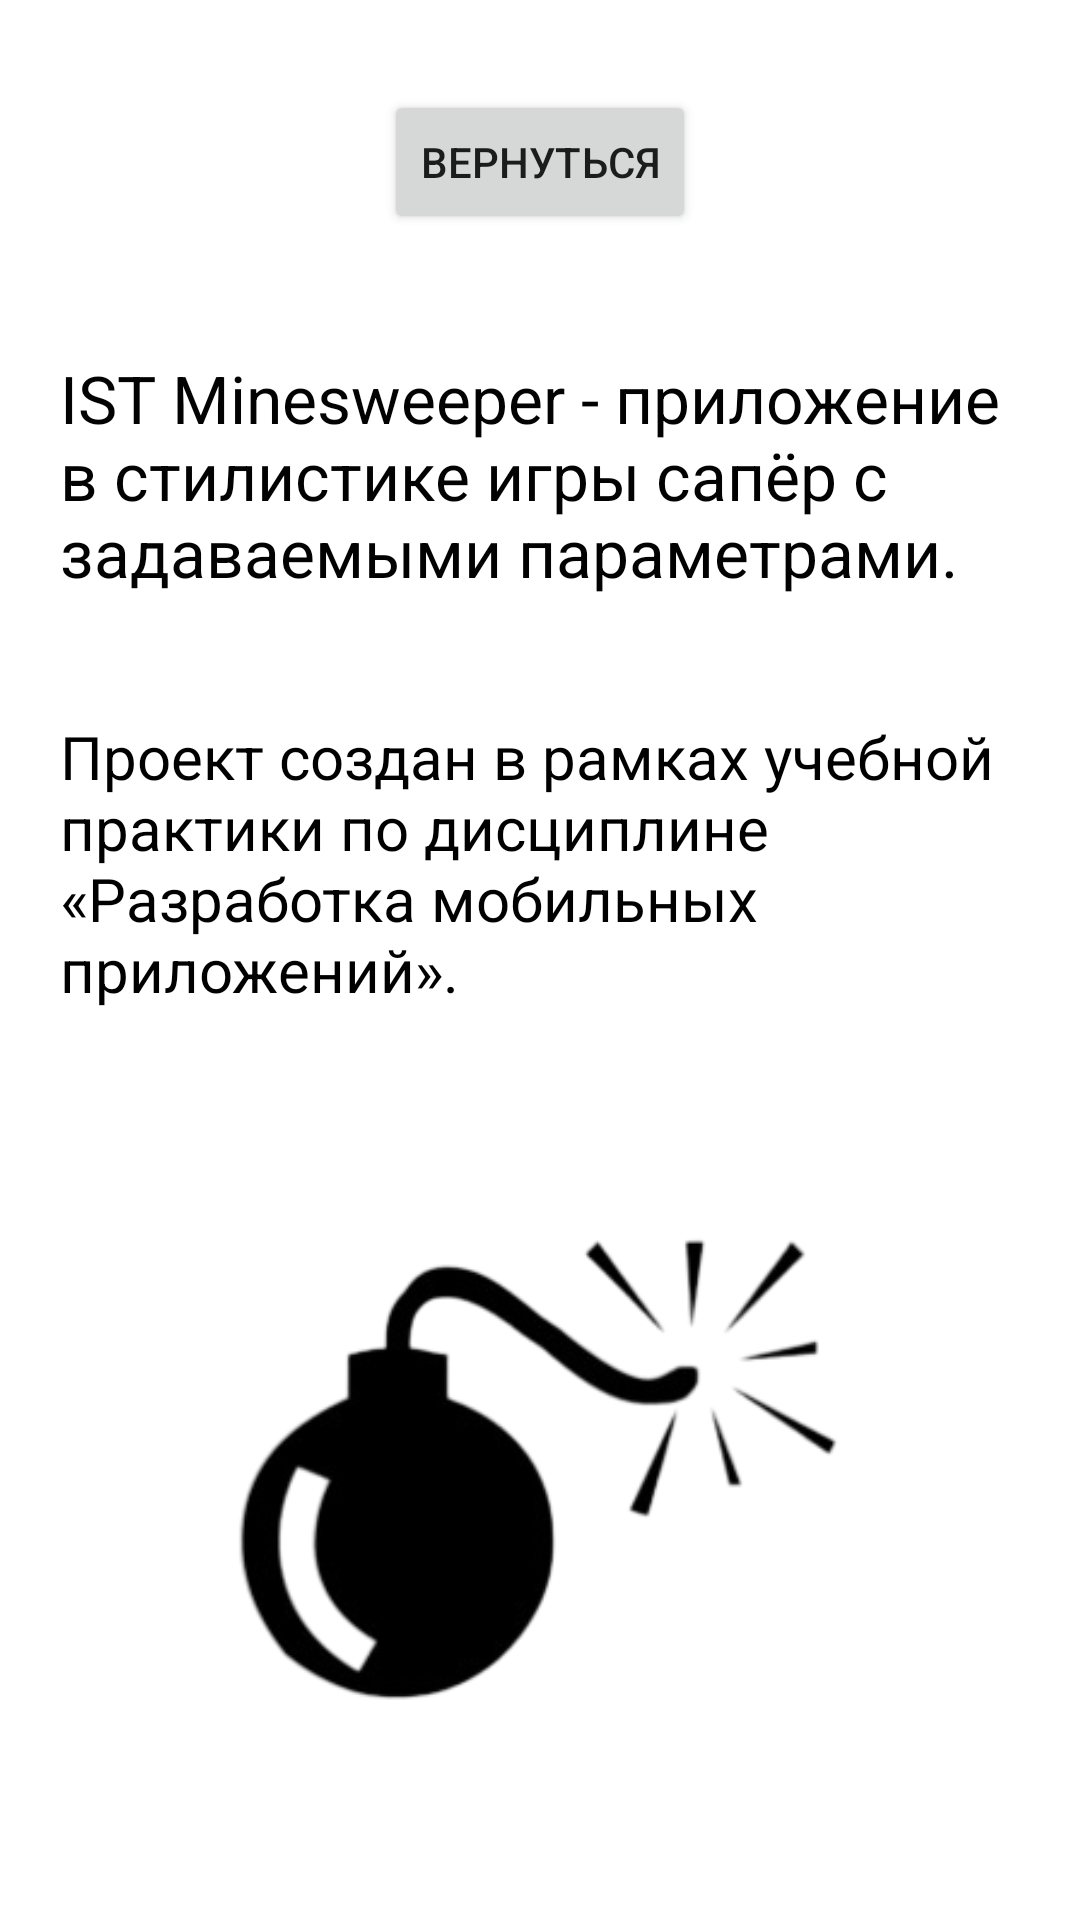

The Android layout XML behind this screen, and the referenced resources:
<!-- AndroidManifest.xml: application theme Theme.ISTMinesweeper -->
<!-- res/layout/activity_info.xml -->
<?xml version="1.0" encoding="utf-8"?>
<androidx.constraintlayout.widget.ConstraintLayout xmlns:android="http://schemas.android.com/apk/res/android"
    xmlns:app="http://schemas.android.com/apk/res-auto"
    xmlns:tools="http://schemas.android.com/tools"
    android:layout_width="match_parent"
    android:layout_height="match_parent"
    tools:context=".Activity_Info">

    <Button
        android:id="@+id/button_back"
        android:layout_width="wrap_content"
        android:layout_height="wrap_content"
        android:layout_marginTop="30dp"
        android:text="@string/button_back"
        app:layout_constraintEnd_toEndOf="parent"
        app:layout_constraintStart_toStartOf="parent"
        app:layout_constraintTop_toTopOf="parent" />

    <TextView
        android:id="@+id/textView_about_game"
        android:layout_width="match_parent"
        android:layout_height="wrap_content"
        android:layout_marginStart="20dp"
        android:layout_marginTop="40dp"
        android:layout_marginEnd="20dp"
        android:text="@string/textview_about_game"
        android:textColor="#020202"
        android:textSize="22dp"
        app:layout_constraintEnd_toEndOf="parent"
        app:layout_constraintStart_toStartOf="parent"
        app:layout_constraintTop_toBottomOf="@+id/button_back" />

    <TextView
        android:id="@+id/textView_about_work"
        android:layout_width="match_parent"
        android:layout_height="wrap_content"
        android:layout_marginStart="20dp"
        android:layout_marginTop="40dp"
        android:layout_marginEnd="20dp"
        android:text="@string/textview_about_work"
        android:textColor="#000000"
        android:textColorHighlight="#040404"
        android:textSize="20dp"
        app:layout_constraintEnd_toEndOf="parent"
        app:layout_constraintStart_toStartOf="parent"
        app:layout_constraintTop_toBottomOf="@+id/textView_about_game" />

    <TextView
        android:id="@+id/textView_about_author"
        android:layout_width="match_parent"
        android:layout_height="wrap_content"
        android:layout_marginStart="20dp"
        android:layout_marginTop="40dp"
        android:layout_marginEnd="20dp"
        android:text="@string/textview_about_author"
        android:textColor="#000000"
        android:textSize="18dp"
        app:layout_constraintBottom_toTopOf="@+id/imageView"
        app:layout_constraintEnd_toEndOf="parent"
        app:layout_constraintStart_toStartOf="parent"
        app:layout_constraintTop_toBottomOf="@+id/textView_about_work" />

    <ImageView
        android:id="@+id/imageView"
        android:layout_width="match_parent"
        android:layout_height="wrap_content"
        android:layout_marginStart="75dp"
        android:layout_marginEnd="76dp"
        android:layout_marginBottom="20dp"
        app:layout_constraintBottom_toBottomOf="parent"
        app:layout_constraintEnd_toEndOf="parent"
        app:layout_constraintStart_toStartOf="parent"
        app:srcCompat="@drawable/bomb" />
</androidx.constraintlayout.widget.ConstraintLayout>
<!-- resources referenced by this layout -->
<resources>
  <!-- drawable bomb: png bitmap (drawable, 20302 bytes) -->
  <string name="button_back">Вернуться</string>
  <string name="textview_about_author">Преподаватель: Тупицин К. М.\nРаботу выполнил: Мальцев М. А.</string>
  <string name="textview_about_game">IST Minesweeper - приложение в стилистике игры сапёр с задаваемыми параметрами.</string>
  <string name="textview_about_work">Проект создан в рамках учебной практики по дисциплине «Разработка мобильных приложений».</string>
  <style name="Theme.ISTMinesweeper" parent="Theme.MaterialComponents.DayNight.DarkActionBar">
          
          <item name="colorPrimary">@color/purple_500</item>
          <item name="colorPrimaryVariant">@color/purple_700</item>
          <item name="colorOnPrimary">@color/white</item>
          
          <item name="colorSecondary">@color/teal_200</item>
          <item name="colorSecondaryVariant">@color/teal_700</item>
          <item name="colorOnSecondary">@color/black</item>
          
          <item name="android:statusBarColor" tools:targetApi="21">?attr/colorPrimaryVariant</item>
          
      </style>
  <!-- not gathered from this repository: default colours our renderer supplied (Android Studio template values) -->
  <color name="purple_500">#FF6200EE</color>
  <color name="purple_700">#FF3700B3</color>
  <color name="teal_200">#FF03DAC5</color>
  <color name="teal_700">#FF018786</color>
  <color name="black">#FF000000</color>
  <color name="white">#FFFFFFFF</color>
</resources>
